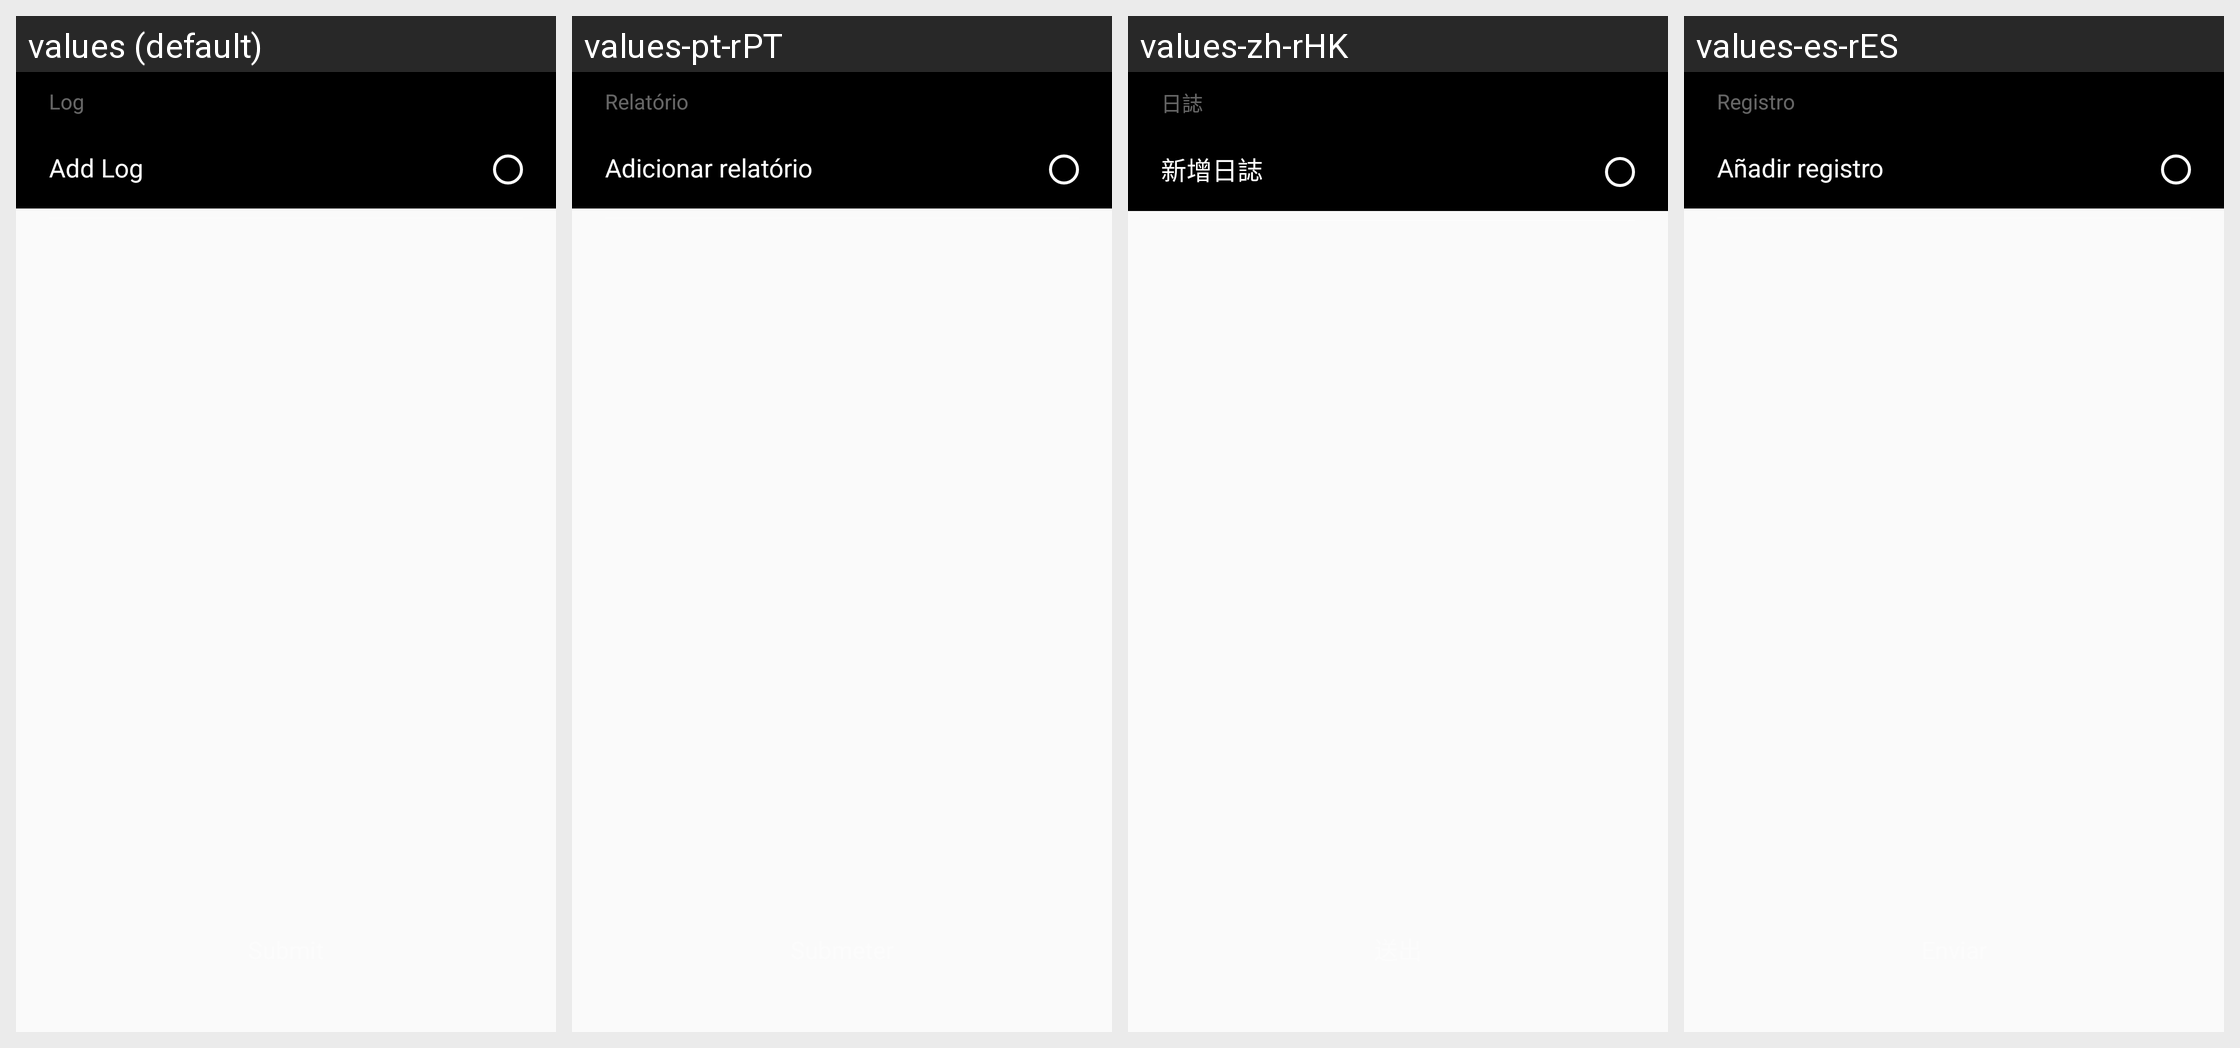

For this localized Android screen grid, give each drawn string resource with its value in every locale shown.
Android screen res/layout/fragment_send_log.xml rendered under 4 locales, left to right: values (default), values-pt-rPT, values-zh-rHK, values-es-rES. Device: Nexus 5 (rendered at 1080×1920; each locale shown at half size, 540×960, under a caption strip naming it); theme AppTheme.
Other locales in the repository, not shown: values-af, values-ar, values-bg, values-bn, values-bn-rBD, values-ca, values-cs, values-da, values-de, values-de-rDE, values-el, values-en-rGB, values-es, values-fa, values-fi, values-fr, values-fr-rFR, values-gu, values-hi, values-hr, values-hu, values-in, values-it, values-it-rIT, values-iw, values-ja, values-ja-rJP, values-kn, values-ko, values-mr, values-ms, values-nb, values-nl, values-nl-rNL, values-pl, values-pt, values-ro, values-ru, values-ru-rRU, values-sk, values-sr, values-sv, values-ta, values-th, values-tl, values-tr, values-uk, values-ur, values-vi, values-zh-rCN, values-zh-rTW.
Strings drawn on this screen, with the default value and each locale's value (text and hints the layout hard-codes, and strings that could not be matched under every locale, appear in the picture but are not listed):

setting_title_log
  values: Log
  values-pt-rPT: Relatório
  values-zh-rHK: 日誌
  values-es-rES: Registro

setting_support_and_feedback_add_log
  values: Add Log
  values-pt-rPT: Adicionar relatório
  values-zh-rHK: 新增日誌
  values-es-rES: Añadir registro
